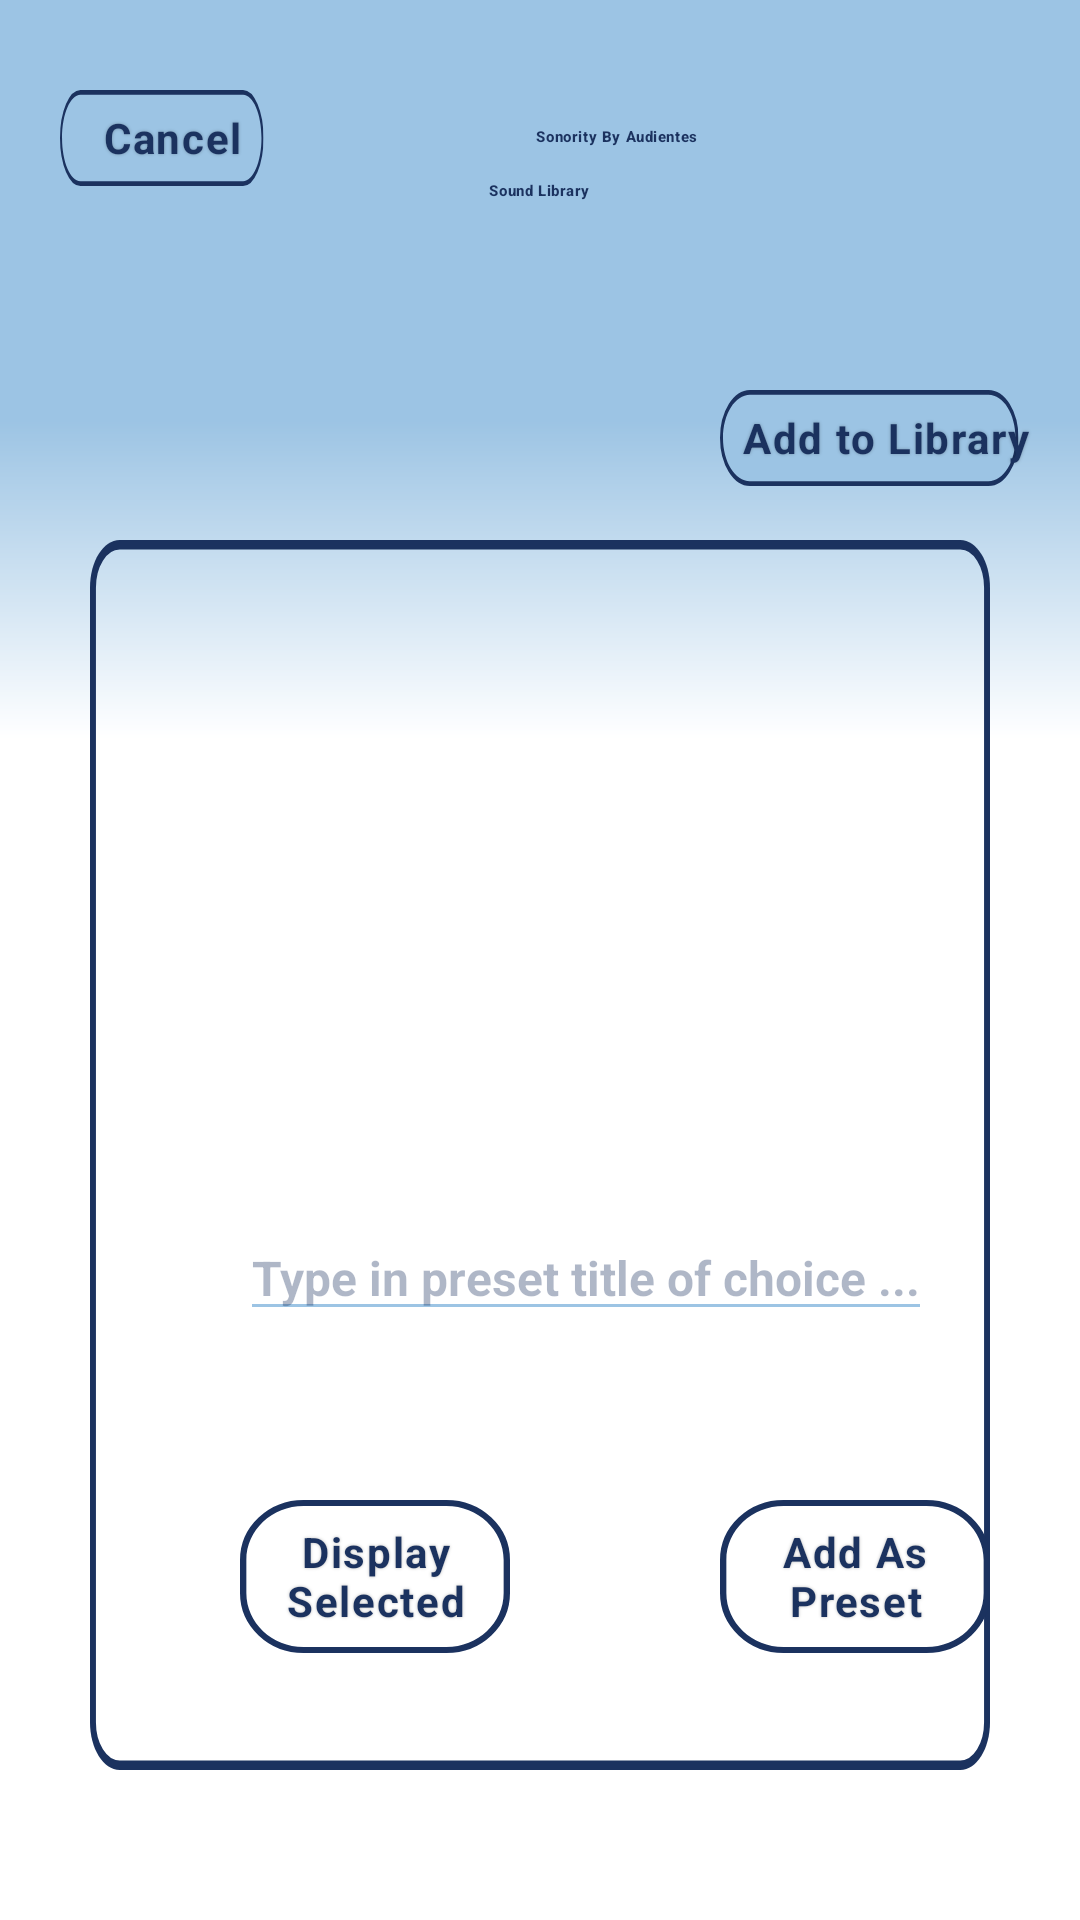

The Android layout XML behind this screen, and the referenced resources:
<!-- AndroidManifest.xml: application theme AppTheme -->
<!-- res/layout/fragment_library.xml -->
<?xml version="1.0" encoding="utf-8"?>
<FrameLayout xmlns:android="http://schemas.android.com/apk/res/android"
    xmlns:app="http://schemas.android.com/apk/res-auto"
    xmlns:tools="http://schemas.android.com/tools"
    android:layout_width="match_parent"
    android:layout_height="match_parent"
    android:background="@xml/sound_background"
    android:overScrollMode="never"
    tools:context=".LibraryFragment">

    <TextView
        android:layout_width="187dp"
        android:layout_height="17dp"
        android:layout_alignParentStart="true"
        android:layout_alignParentLeft="true"
        android:layout_alignParentTop="true"
        android:layout_marginStart="112dp"
        android:layout_marginLeft="112dp"
        android:layout_marginTop="37dp"
        android:fontFamily="sans-serif-medium"
        android:gravity="center_horizontal|center_vertical"
        android:text="Sonority By Audientes"
        android:textAppearance="@style/sonority_by2"
        android:textStyle="bold" />

    <TextView
        android:layout_width="wrap_content"
        android:layout_height="wrap_content"
        android:layout_gravity="center_horizontal"
        android:layout_marginTop="60dp"
        android:fontFamily="sans-serif-medium"
        android:gravity="center"
        android:text="Sound Library"
        android:textAppearance="@style/home"
        android:textColor="#1B325F"
        android:textStyle="bold" />
        


    <ListView

        android:id="@+id/listview_songs"
        android:layout_width="250dp"
        android:layout_height="209dp"
        android:layout_gravity="center_horizontal"
        android:layout_marginTop="180dp"
        android:choiceMode="singleChoice"
        android:drawSelectorOnTop="false"
        android:fadingEdge="horizontal"
        android:fadingEdgeLength="60dp"
        android:requiresFadingEdge="vertical"
        android:fillViewport = "false"
        android:clickable="true"
        android:focusable="true">
        

    </ListView>



    <EditText
        android:id="@+id/preset_title_edittext"
        android:layout_width="wrap_content"
        android:layout_height="wrap_content"
        android:layout_marginTop="405dp"
        android:layout_marginStart="80dp"
        android:hint="Type in preset title of choice ..."
        android:textSize="16dp"
        android:textStyle="bold"
        android:textColorHint="#591B325F"
        android:textColor="#000000"
        android:backgroundTint="@color/colorPrimary"
        />

    <View
        android:layout_width="300dp"
        android:layout_height="410dp"
        android:layout_gravity="center_horizontal"
        android:layout_marginTop="180dp"
        android:background="@drawable/listview_rectangle"
        android:fadeScrollbars="true"
        android:isScrollContainer="true"
        android:scrollbarAlwaysDrawHorizontalTrack="false"
        android:scrollbarAlwaysDrawVerticalTrack="false"
        android:scrollbarDefaultDelayBeforeFade="0"
        android:scrollbars="none" />

    <Button
        android:id="@+id/cancel_button_library"
        android:layout_width="75dp"
        android:layout_height="32dp"
        android:layout_marginStart="20dp"
        android:layout_gravity="left"
        android:layout_marginTop="30dp"
        android:layout_marginEnd="10dp"
        android:background="@drawable/ic_selected_sound"
        android:text="Cancel"
        android:textAppearance="@style/Play_ambience"
        android:textStyle="bold" />

    <Button
        android:id="@+id/import_local_sound"
        android:layout_width="110dp"
        android:layout_height="32dp"
        android:layout_gravity="right"
        android:layout_marginTop="130dp"
        android:layout_marginEnd="10dp"
        android:background="@drawable/ic_selected_sound"
        android:text="Add to Library"
        android:textAppearance="@style/Play_ambience"
        android:textStyle="bold" />

    <Button
        android:id="@+id/display_selected_button"
        android:layout_width="90dp"
        android:layout_height="wrap_content"
        android:layout_marginStart="80dp"
        android:layout_marginTop="500dp"
        android:background="@xml/edit_play_rectangle"
        android:text="Display Selected"
        android:textAppearance="@style/Play_ambience"
        android:textStyle="bold" />

    <Button
        android:id="@+id/add_as_preset_button"
        android:layout_width="90dp"
        android:layout_height="wrap_content"
        android:layout_marginStart="240dp"
        android:layout_marginTop="500dp"
        android:background="@xml/edit_play_rectangle"
        android:text="Add As Preset"
        android:textAppearance="@style/Play_ambience"
        android:textStyle="bold" />

</FrameLayout>
<!-- resources referenced by this layout -->
<resources>
  <color name="colorPrimary">#9cc4e4</color>
  <!-- drawable listview_rectangle (drawable) -->
  <vector
      xmlns:android="http://schemas.android.com/apk/res/android"
      xmlns:aapt="http://schemas.android.com/aapt"
      android:width="303dp"
      android:height="258dp"
      android:viewportWidth="303"
      android:viewportHeight="258"
      >
  
      <group>
  
          <clip-path
              android:pathData="M10 0H293C298.523 0 303 4.47715 303 10V248C303 253.523 298.523 258 293 258H10C4.47715 258 0 253.523 0 248V10C0 4.47715 4.47715 0 10 0Z"
              />
  
          <path
              android:pathData="M10 0H293C298.523 0 303 4.47715 303 10V248C303 253.523 298.523 258 293 258H10C4.47715 258 0 253.523 0 248V10C0 4.47715 4.47715 0 10 0Z"
              android:strokeWidth="4"
              android:strokeColor="#1B325F"
              />
  
      </group>
  
  </vector>
  <!-- drawable selector_list (drawable) -->
  <?xml version="1.0" encoding="utf-8"?>
  <selector xmlns:android="http://schemas.android.com/apk/res/android">
      <vector
          xmlns:android="http://schemas.android.com/apk/res/android"
          xmlns:aapt="http://schemas.android.com/aapt"
          android:width="190dp"
          android:height="33dp"
          android:viewportWidth="190"
          android:viewportHeight="33"
          >
  
          <group>
  
              <clip-path
                  android:pathData="M10 0H180C185.523 0 190 4.47715 190 10V23C190 28.5228 185.523 33 180 33H10C4.47715 33 0 28.5228 0 23V10C0 4.47715 4.47715 0 10 0Z"
                  />
  
              <path
                  android:pathData="M10 0H180C185.523 0 190 4.47715 190 10V23C190 28.5228 185.523 33 180 33H10C4.47715 33 0 28.5228 0 23V10C0 4.47715 4.47715 0 10 0Z"
                  android:strokeWidth="4"
                  android:strokeColor="#1B325F"
                  />
  
          </group>
  
      </vector>
  
  </selector>
  <style name="Play_ambience">
  
          <item name="android:textSize">
              14sp
          </item>
  
          <item name="android:letterSpacing">
              0.04
          </item>
  
          <item name="android:textColor">
              #1B325F
          </item>
  
          <item name="android:shadowColor">
              #40000000
          </item>
  
          <item name="android:shadowDx">
              0
          </item>
  
          <item name="android:shadowDy">
              0
          </item>
  
          <item name="android:shadowRadius">
              2
          </item>
  
      </style>
  <style name="home">
  
          <item name="android:textSize">
              @dimen/_24ssp
          </item>
  
          <item name="android:letterSpacing">
              0.04
          </item>
  
          <item name="android:textColor">
              #E9F2F9
          </item>
  
      </style>
  <style name="sonority_by2">
  
          <item name="android:textSize">
              @dimen/_14ssp
          </item>
  
          <item name="android:textStyle">
              bold
      </item>
  
          <item name="android:letterSpacing">
              0.04
          </item>
  
          <item name="android:textColor">
              #1B325F
          </item>
  
          <item name="android:shadowColor">
              #40000000
          </item>
  
          <item name="android:shadowDx">
              0
          </item>
  
          <item name="android:shadowDy">
              4
          </item>
  
          <item name="android:shadowRadius">
              210
          </item>
  
      </style>
  <style name="AppTheme" parent="Theme.AppCompat.Light.DarkActionBar">
          
          <item name="colorPrimary">@color/colorPrimary</item>
          <item name="colorPrimaryDark">@color/colorPrimaryDark</item>
          <item name="colorAccent">@color/colorAccent</item>
      </style>
  <color name="colorPrimaryDark">#1B325F</color>
  <color name="colorAccent">#FFFFFF</color>
</resources>
